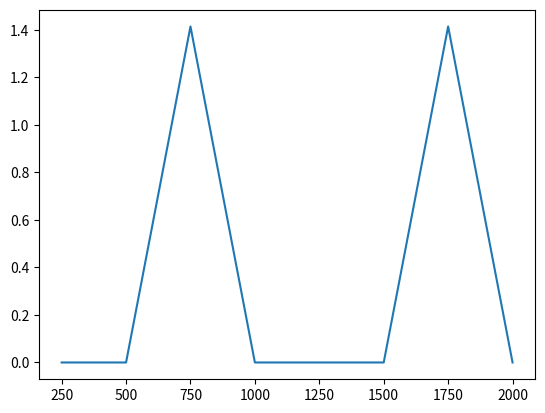

The script that saved this image:
import numpy as np
import matplotlib.pyplot as plt

def calculateTwiddleFactor(n):
    twiddleFactor = []
    for i in range(N):
        twiddleFactor.append(np.exp(-1j*2*np.pi*i/N))
    return twiddleFactor

def plotTwiddleFactor(twiddleFactor):
    twiddleFactor = np.array(twiddleFactor)
    plt.scatter(twiddleFactor.real, twiddleFactor.imag)
    plt.scatter(0, 0, c="k")
    plt.ylabel('Imaginary')
    plt.xlabel('Real')
    plt.grid()
    plt.show()

def bitReversal(n):
    result = []
    for a in range(n):
        # print(bin(a)[2:].zfill(int(np.trunc(np.ceil(np.log2(n)))))[::-1])

        result.append(int(bin(a)[2:].zfill(int(np.trunc(np.ceil(np.log2(n)))))[::-1], 2))
    return result

N = 8#//(2^8)
x = [0.3535, 0.3535, 0.6464, 1.0607, 0.3535, -1.0607, -1.3535, -0.3535]

twiddleFactor = calculateTwiddleFactor(N)
# plotTwiddleFactor(twiddleFactor)
reversedBits = bitReversal(N)
# print(reversedBits)

# Stage 1: N//2 2-Point DFT 
temp1 = []
for a in range(0, (N+2)//2 +2, 2):
    temp1.append(x[reversedBits[a]] + 1 * x[reversedBits[a +1]])
    temp1.append(x[reversedBits[a]] - 1 * x[reversedBits[a +1]])
# print(temp1)

ans_temp1 = [0.707, 0.0, -0.7071, 1.9998999999999998, -0.7072, 1.4142, 0.7072, 1.4142]
print(temp1 == ans_temp1)

# print(list(range(0, 8, 4)))

# Stage 2: N//4 4-Point DFT 
temp2 = []
for a in range(0, (N+2)//2 +2, 4):
    for b in range(0, 4, 2):
        temp2.append(np.round(temp1[a] + twiddleFactor[b*2] * temp1[a +2], 3))
        temp2.append(np.round(temp1[a +1] + twiddleFactor[(b+1)*2] * temp1[a +3], 3))
# print(temp2)

ans_temp2 = [(-0+0j), -2j, (1.414+0j), (-0+2j), 0j, (1.414-1.414j), (-1.414-0j), (1.414+1.414j)]
print(ans_temp2 == temp2)

# Stage 3: N//8 8-Point DFT 
X = []
for a in range(0, (N+2)//2 +2, 8):
    for b in range(0, 8, 4):
        X.append(np.round(temp2[a] + twiddleFactor[b] * temp2[a +4], 3))
        X.append(np.round(temp2[a +1] + twiddleFactor[b+1] * temp2[a +5], 3))
        X.append(np.round(temp2[a +2] + twiddleFactor[b+2] * temp2[a +6], 3))
        X.append(np.round(temp2[a +3] + twiddleFactor[b+3] * temp2[a +7], 3))
# print(X)

ans_X = [0j, -4j, (1.414+1.414j), 0j, 0j, (-0-0j), (1.414-1.414j), (-0+4j)]
print(X == ans_X)

# t = np.linspace(0, 4000, 1000)
# plt.plot(t, np.sin(2*np.pi*1000*t) + 0.5*np.sin(2*np.pi*2000*t+ np.pi*3/4))
# print(list(range(0, 2250, 250)))
# X.append(0)
plt.plot(range(250, 2250, 250), X)
plt.show()